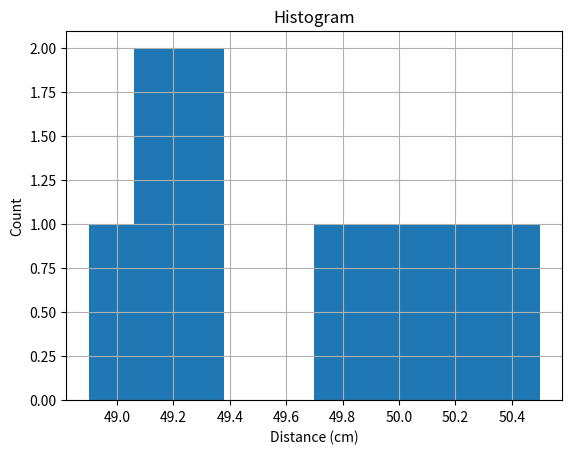
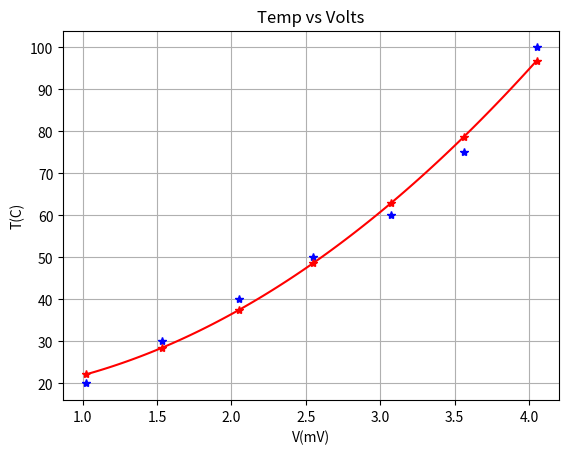
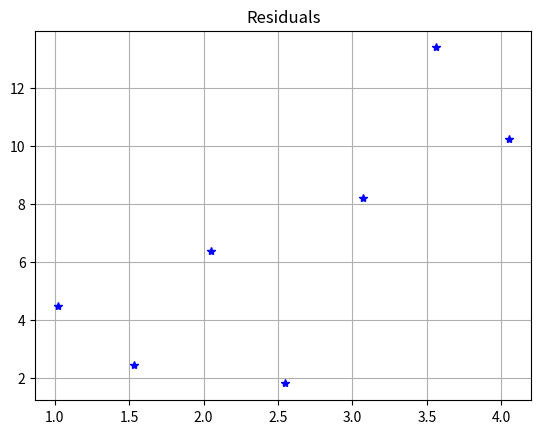
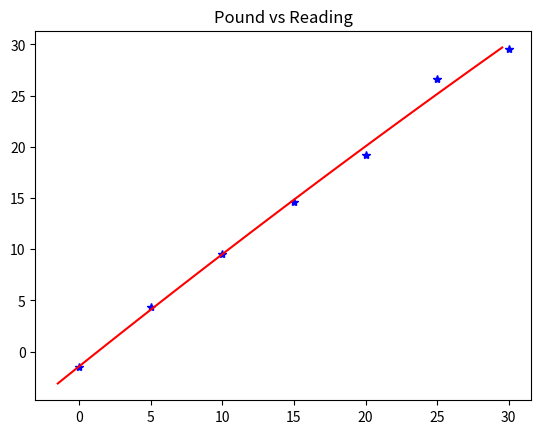
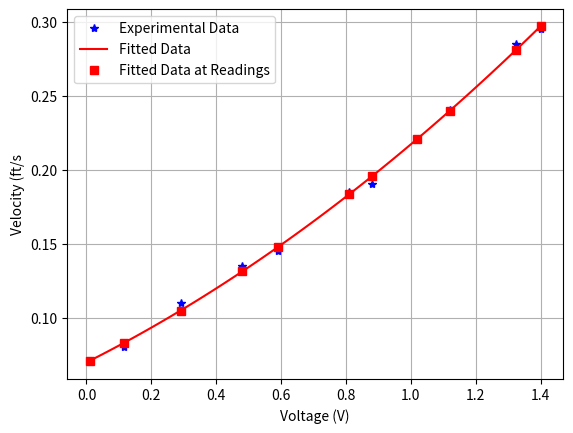

These figures' Python source, in order:
## Chapter 6 Problems

import numpy as np
import matplotlib.pyplot as plt
import statistics as st
from scipy import stats

plt.close()

############### Problem 6.1 & 6.5 ###################
data = np.asarray([49.3,50.1,48.9,49.2,49.3,50.5,49.9,49.2,49.8,50.2])

mean = np.mean(data)
median = np.median(data)
stddev = np.std(data)
#mode = st.mode(data)
mode = stats.mode(data)
print('Mean =',mean)
print('Median =',median)
print('Stdev =',stddev)
print('Mode =', mode)
print('Number of Readings = ',len(data))

# Histogram
plt.figure()
plt.hist(data,bins=10)
plt.title('Histogram')
plt.xlabel('Distance (cm)')
plt.ylabel('Count')
plt.grid()
plt.show()

############# Problem 6.79 & 6.80 ####################
T = np.array([20,30,40,50,60,75,100])
V = np.array([1.02,1.53,2.05,2.55,3.07,3.56,4.05])

coeff1 = np.polyfit(V,T,2)
print('Linear Correl Coeff1 =',coeff1)

plt.figure()
plt.plot(V,T,'b*')
plt.title('Temp vs Volts')


Vtrend = np.linspace(V[0],V[-1],100)

###THIS BELOW ONLY WORKS IF YOU ARE FITTING A LINEAR TREND LINE
#Ttrend = coeff1[0]*Vtrend + coeff1[1]
Ttrend = np.polyval(coeff1,Vtrend)

###Residuals
Tatdatapts = np.polyval(coeff1,V)
residuals = (Tatdatapts - T)**2

plt.plot(Vtrend,Ttrend,'r-')
plt.plot(V,Tatdatapts,'r*')

plt.xlabel('V(mV)')
plt.ylabel('T(C)')
plt.grid()

plt.figure()
plt.plot(V,residuals,'b*')
plt.title('Residuals')
plt.grid()

mean1 = np.mean(Tatdatapts)
r2 = 1 - np.sum(residuals)/np.sum((Tatdatapts-mean1)**2)
print('r^2 =',r2)
plt.show()

############## Problem 6.82 ###################
P = np.array([0,5,10,15,20,25,30])
R = np.array([-1.50,4.34,9.52,14.64,19.20,26.60,29.55])

coeff2 = np.polyfit(P,R,2)
print('Linear Correl Coeff2 =',coeff2)

plt.figure()
plt.plot(P,R,'b*')
plt.title('Pound vs Reading')

Rtrend = np.linspace(R[0],R[-1],100)
Ptrend = np.polyval(coeff2,Rtrend)

plt.plot(Rtrend,Ptrend, 'r-')
plt.show()

############### Problem 6.90 ############
x = np.asarray([0.01,0.115,0.29,0.48,0.59,0.81,0.88,1.02,1.12,1.325,1.4])
y = np.asarray([0.07,0.08,0.11,0.135,0.145,0.185,0.19,0.22,0.24,0.285,0.295])

coeff3 = np.polyfit(x,y,2)
print('Linear Correl Coeff3 =', coeff3)

x_fit = np.linspace(np.min(x),np.max(x),100)
y_fit = np.polyval(coeff3,x_fit)
y_fit_at_readings = np.polyval(coeff3,x)

plt.figure()
plt.plot(x,y,'b*',label='Experimental Data')
plt.xlabel('Voltage (V)') 
plt.ylabel('Velocity (ft/s')
plt.grid()
plt.plot(x_fit,y_fit,'r-',label='Fitted Data')
plt.plot(x,y_fit_at_readings,'rs',label='Fitted Data at Readings')
plt.legend()

residuals = y-y_fit_at_readings
print('Residuals = ',np.sum(residuals**2))

res = np.sum(residuals**2)
mean = np.sum((y-np.mean(y))**2)
rsquared = 1-res/mean
print('Correlation Values = ',rsquared)